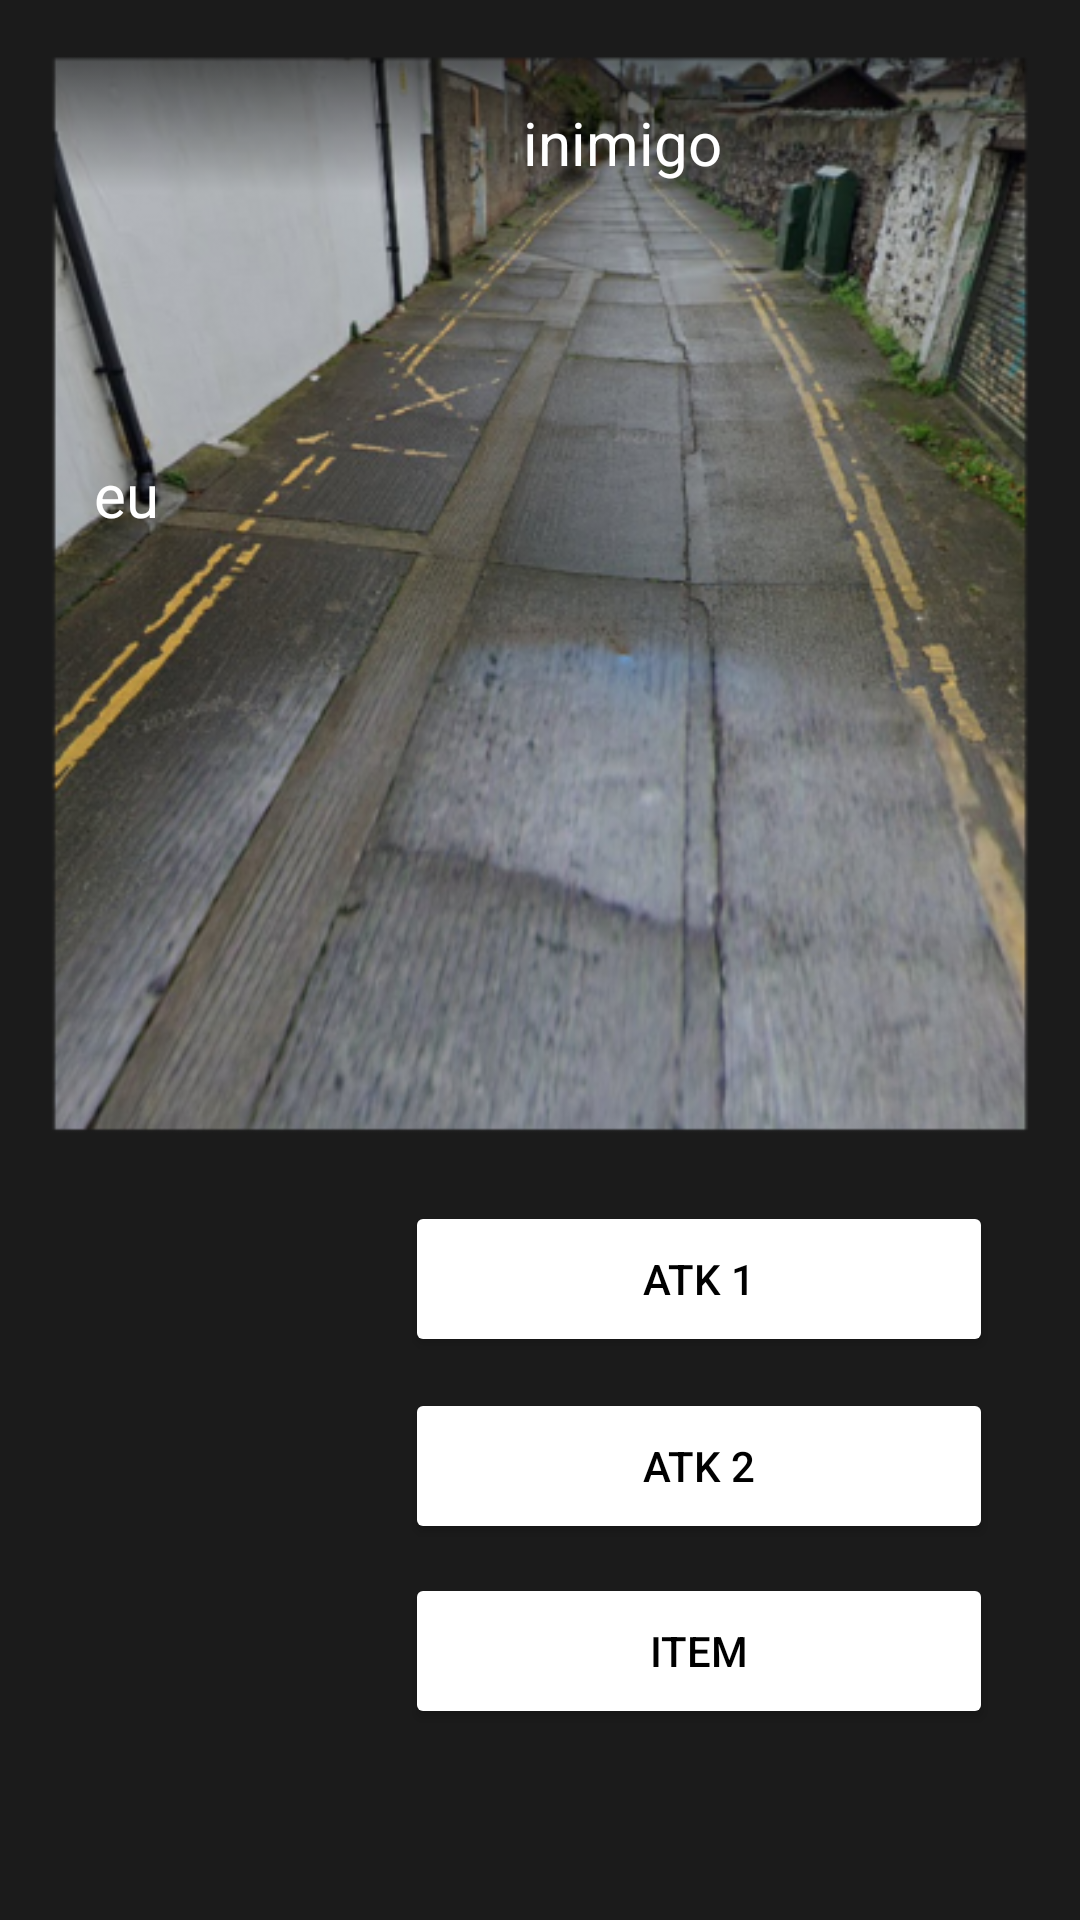

This screen was rendered from an Android layout file. Write that file and the resources it references.
<!-- AndroidManifest.xml: application theme Theme.U -->
<!-- res/layout/activity_main.xml -->
<?xml version="1.0" encoding="utf-8"?>
<androidx.constraintlayout.widget.ConstraintLayout xmlns:android="http://schemas.android.com/apk/res/android"
    xmlns:app="http://schemas.android.com/apk/res-auto"
    xmlns:tools="http://schemas.android.com/tools"
    android:layout_width="match_parent"
    android:layout_height="match_parent"
    android:background="@drawable/gatomon"
    tools:context=".MainActivity">

    <Button
        android:id="@+id/atk2"
        android:layout_width="196dp"
        android:layout_height="52dp"
        android:backgroundTint="#FFFFFF"
        android:onClick="atk2"
        android:text="atk 2"
        android:textColor="#000000"
        app:layout_constraintBottom_toBottomOf="parent"
        app:layout_constraintEnd_toEndOf="parent"
        app:layout_constraintHorizontal_bias="0.823"
        app:layout_constraintStart_toStartOf="parent"
        app:layout_constraintTop_toTopOf="parent"
        app:layout_constraintVertical_bias="0.787" />

    <Button
        android:id="@+id/item"
        android:layout_width="196dp"
        android:layout_height="52dp"
        android:backgroundTint="#FFFFFF"
        android:onClick="item"
        android:text="item"
        android:textColor="#000000"
        app:layout_constraintBottom_toBottomOf="parent"
        app:layout_constraintEnd_toEndOf="parent"
        app:layout_constraintHorizontal_bias="0.823"
        app:layout_constraintStart_toStartOf="parent"
        app:layout_constraintTop_toTopOf="parent"
        app:layout_constraintVertical_bias="0.892" />

    <Button
        android:id="@+id/atk1"
        android:layout_width="196dp"
        android:layout_height="52dp"
        android:backgroundTint="#FFFFFF"
        android:onClick="atk1"
        android:text="atk 1"
        android:textColor="#000000"
        app:layout_constraintBottom_toBottomOf="parent"
        app:layout_constraintEnd_toEndOf="parent"
        app:layout_constraintHorizontal_bias="0.823"
        app:layout_constraintStart_toStartOf="parent"
        app:layout_constraintTop_toTopOf="parent"
        app:layout_constraintVertical_bias="0.681" />

    <ImageView
        android:id="@+id/gtmon"
        android:layout_width="151dp"
        android:layout_height="151dp"
        app:layout_constraintBottom_toBottomOf="parent"
        app:layout_constraintEnd_toEndOf="parent"
        app:layout_constraintHorizontal_bias="0.15"
        app:layout_constraintStart_toStartOf="parent"
        app:layout_constraintTop_toTopOf="parent"
        app:layout_constraintVertical_bias="0.403" />

    <TextView
        android:id="@+id/pstats"
        android:layout_width="149dp"
        android:layout_height="49dp"
        android:text="eu"
        android:textColor="#FFFFFF"
        android:textSize="20sp"
        app:layout_constraintBottom_toBottomOf="parent"
        app:layout_constraintEnd_toEndOf="parent"
        app:layout_constraintHorizontal_bias="0.148"
        app:layout_constraintStart_toStartOf="parent"
        app:layout_constraintTop_toTopOf="parent"
        app:layout_constraintVertical_bias="0.256" />

    <ImageView
        android:id="@+id/dogmon"
        android:layout_width="130dp"
        android:layout_height="123dp"
        app:layout_constraintBottom_toBottomOf="parent"
        app:layout_constraintEnd_toEndOf="parent"
        app:layout_constraintHorizontal_bias="0.864"
        app:layout_constraintStart_toStartOf="parent"
        app:layout_constraintTop_toTopOf="parent"
        app:layout_constraintVertical_bias="0.151" />

    <TextView
        android:id="@+id/estats"
        android:layout_width="155dp"
        android:layout_height="52dp"
        android:text="inimigo"
        android:textColor="#FFFFFF"
        android:textSize="20sp"
        app:layout_constraintBottom_toBottomOf="parent"
        app:layout_constraintEnd_toEndOf="parent"
        app:layout_constraintHorizontal_bias="0.851"
        app:layout_constraintStart_toStartOf="parent"
        app:layout_constraintTop_toTopOf="parent"
        app:layout_constraintVertical_bias="0.058" />

</androidx.constraintlayout.widget.ConstraintLayout>
<!-- resources referenced by this layout -->
<resources>
  <!-- drawable gatomon: png bitmap (drawable, 275872 bytes) -->
  <style name="Theme.U" parent="Theme.MaterialComponents.DayNight.DarkActionBar">
          
          <item name="colorPrimary">#3A3A3A</item>
          <item name="colorPrimaryVariant">#191919</item>
          <item name="colorOnPrimary">@color/white</item>
          
          <item name="colorSecondary">#202020</item>
          <item name="colorSecondaryVariant">#4E4E4E</item>
          <item name="colorOnSecondary">@color/black</item>
          
          <item name="android:statusBarColor">?attr/colorPrimaryVariant</item>
          
      </style>
  <!-- not gathered from this repository: default colours our renderer supplied (Android Studio template values) -->
  <color name="black">#FF000000</color>
  <color name="white">#FFFFFFFF</color>
</resources>
